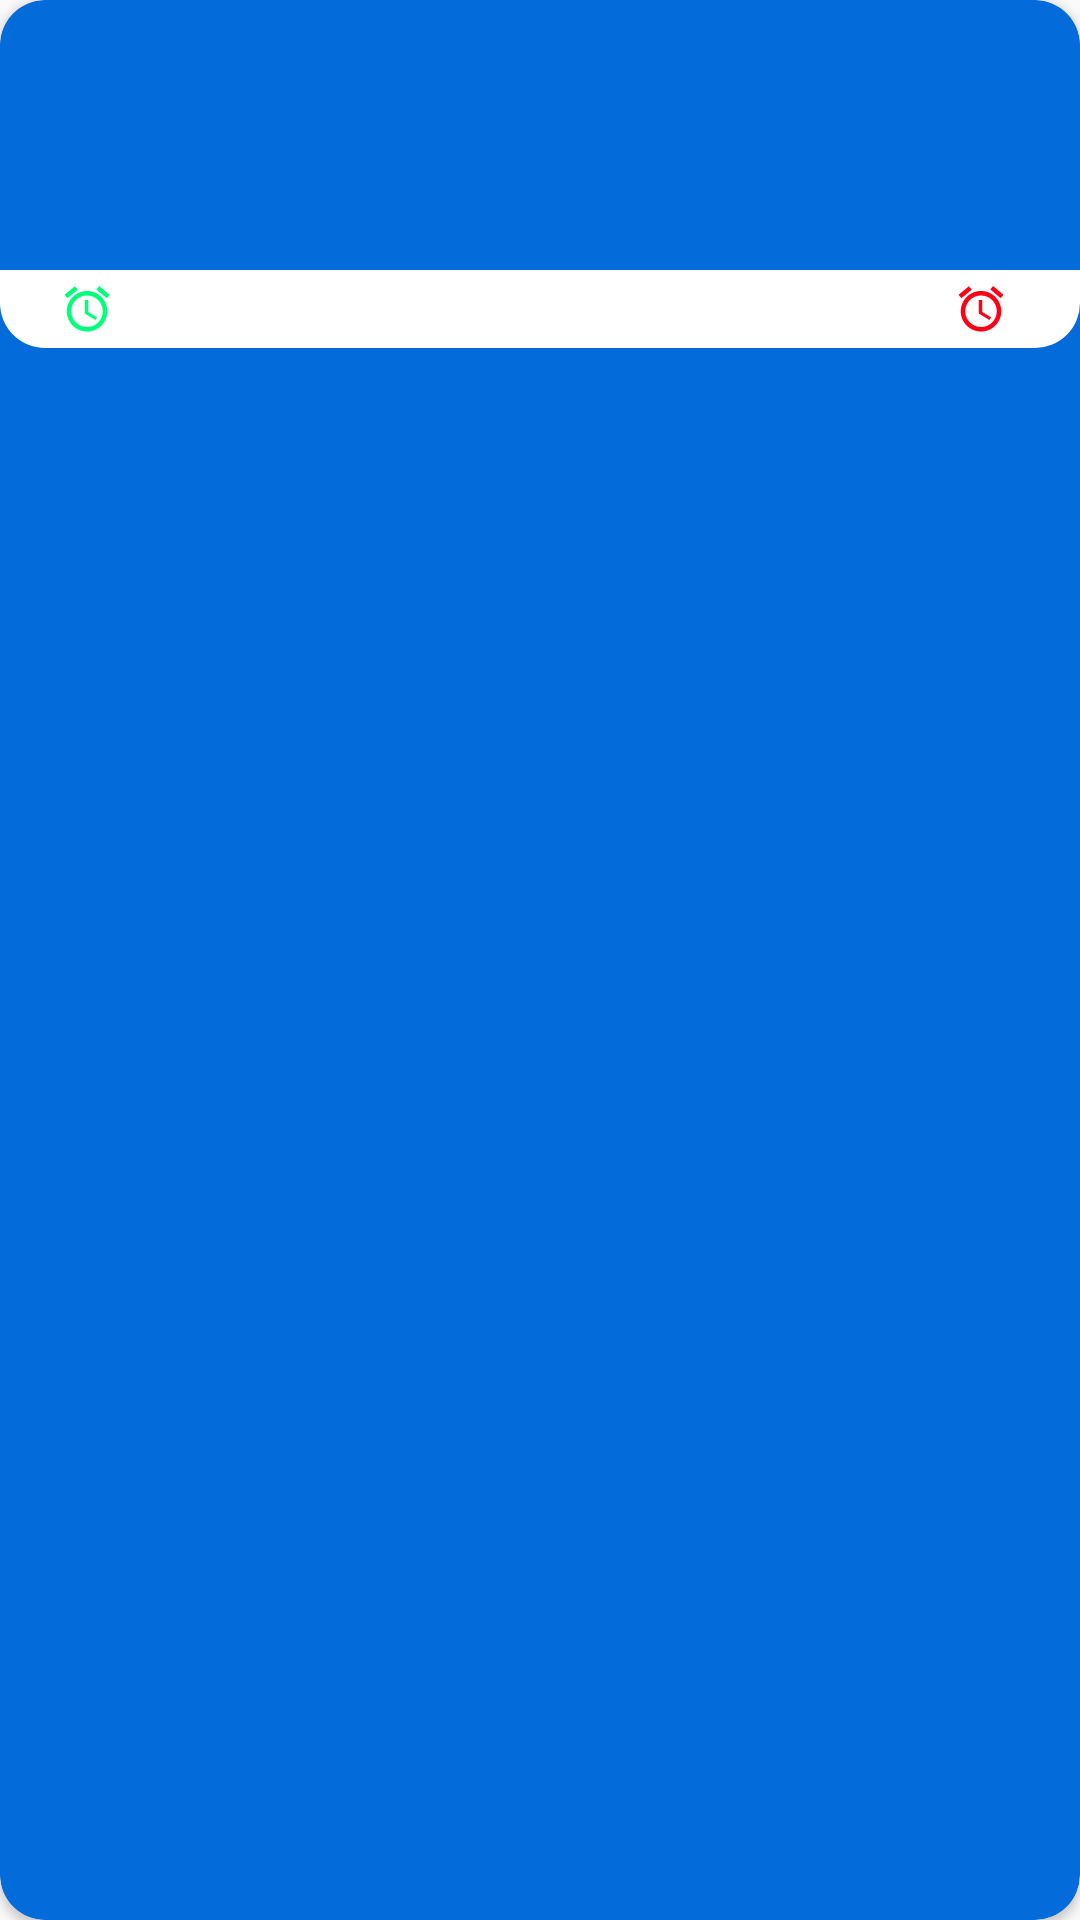

Produce the Android XML layout that renders to this screen, including the resource entries it uses.
<!-- AndroidManifest.xml: application theme Theme.EInfo -->
<!-- res/layout/card_item.xml -->
<?xml version="1.0" encoding="utf-8"?>

<androidx.cardview.widget.CardView xmlns:android="http://schemas.android.com/apk/res/android"
    android:layout_width="match_parent"
    android:layout_height="wrap_content"
    xmlns:app="http://schemas.android.com/apk/res-auto"
    app:cardCornerRadius="15dp"
    app:cardBackgroundColor="@color/blue_dark"
    app:cardMaxElevation="30dp"
    android:layout_marginVertical="14dp"
    android:layout_marginHorizontal="20dp">

    <LinearLayout
        android:layout_width="match_parent"
        android:layout_height="wrap_content"
        android:orientation="vertical">

        <TextView
            android:layout_width="wrap_content"
            android:layout_height="wrap_content"
            android:id="@+id/id_tugas"
            android:text="id"
            android:visibility="gone"/>

        <TextView
            android:layout_width="wrap_content"
            android:layout_height="wrap_content"
            android:id="@+id/mk_title"
            android:textColor="@color/white"
            android:layout_marginTop="10dp"
            android:layout_marginHorizontal="20dp"
            android:textSize="20sp"
            android:textStyle="bold"/>

        <TextView
            android:layout_width="wrap_content"
            android:layout_height="wrap_content"
            android:id="@+id/judul_tugas"
            android:textColor="@color/white"
            android:layout_marginHorizontal="20dp"
            android:textSize="16sp"
            android:layout_below="@+id/mk_title"
            android:textStyle="bold"/>

        <TextView
            android:layout_width="wrap_content"
            android:layout_height="wrap_content"
            android:id="@+id/deskripsi"
            android:textColor="@color/white"
            android:layout_marginHorizontal="20dp"
            android:layout_below="@+id/judul_tugas"
            android:textSize="12sp"
            android:justificationMode="inter_word"
            android:layout_marginVertical="5dp"/>

        <RelativeLayout
            android:layout_width="match_parent"
            android:layout_height="wrap_content"
            android:layout_marginTop="5dp"
            android:background="@drawable/box_card_bottom"
            android:layout_below="@+id/deskripsi"
            android:paddingHorizontal="20dp">
            <ImageView
                android:layout_width="18sp"
                android:layout_height="18sp"
                android:layout_marginVertical="4dp"
                android:src="@drawable/masuk_logo"/>
            <TextView
                android:layout_width="wrap_content"
                android:layout_height="wrap_content"
                android:id="@+id/masuk"
                android:layout_marginLeft="22dp"
                android:layout_marginVertical="6dp"
                android:textSize="10sp"
                android:textColor="@color/black"
                android:textStyle="bold"/>
            <ImageView
                android:layout_width="18sp"
                android:layout_height="18sp"
                android:layout_marginVertical="4dp"
                android:src="@drawable/deadline_logo"
                android:layout_toLeftOf="@id/deadline"/>
            <TextView
                android:layout_width="wrap_content"
                android:layout_height="wrap_content"
                android:id="@+id/deadline"
                android:layout_marginLeft="4dp"
                android:layout_marginVertical="6dp"
                android:layout_alignParentEnd="true"
                android:textSize="10sp"
                android:textColor="@color/black"
                android:textStyle="bold"/>
        </RelativeLayout>

    </LinearLayout>

</androidx.cardview.widget.CardView>
<!-- resources referenced by this layout -->
<resources>
  <color name="black">#FF000000</color>
  <color name="blue_dark">#036CDA</color>
  <color name="white">#FFFFFFFF</color>
  <!-- drawable box_card_bottom (drawable) -->
  <?xml version="1.0" encoding="utf-8"?>
  
  <selector xmlns:android="http://schemas.android.com/apk/res/android">
      <item>
          <shape android:shape="rectangle">
              <solid android:color="@color/white"/>
              <corners android:bottomRightRadius="15dp" android:bottomLeftRadius="15dp"/>
          </shape>
      </item>
  </selector>
  <!-- drawable deadline_logo (drawable) -->
  <vector android:autoMirrored="true" android:height="24dp"
      android:tint="#FF0016" android:viewportHeight="24"
      android:viewportWidth="24" android:width="24dp" xmlns:android="http://schemas.android.com/apk/res/android">
      <path android:fillColor="@android:color/white" android:pathData="M22,5.7l-4.6,-3.9 -1.3,1.5 4.6,3.9L22,5.7zM7.9,3.4L6.6,1.9 2,5.7l1.3,1.5 4.6,-3.8zM12.5,8L11,8v6l4.7,2.9 0.8,-1.2 -4,-2.4L12.5,8zM12,4c-5,0 -9,4 -9,9s4,9 9,9 9,-4 9,-9 -4,-9 -9,-9zM12,20c-3.9,0 -7,-3.1 -7,-7s3.1,-7 7,-7 7,3.1 7,7 -3.1,7 -7,7z"/>
  </vector>
  <!-- drawable masuk_logo (drawable) -->
  <vector android:autoMirrored="true" android:height="24dp"
      android:tint="#00FF7B" android:viewportHeight="24"
      android:viewportWidth="24" android:width="24dp" xmlns:android="http://schemas.android.com/apk/res/android">
      <path android:fillColor="@android:color/white" android:pathData="M22,5.7l-4.6,-3.9 -1.3,1.5 4.6,3.9L22,5.7zM7.9,3.4L6.6,1.9 2,5.7l1.3,1.5 4.6,-3.8zM12.5,8L11,8v6l4.7,2.9 0.8,-1.2 -4,-2.4L12.5,8zM12,4c-5,0 -9,4 -9,9s4,9 9,9 9,-4 9,-9 -4,-9 -9,-9zM12,20c-3.9,0 -7,-3.1 -7,-7s3.1,-7 7,-7 7,3.1 7,7 -3.1,7 -7,7z"/>
  </vector>
  <style name="Theme.EInfo" parent="Theme.AppCompat.DayNight.NoActionBar">
          
          <item name="colorPrimary">@color/purple_500</item>
          <item name="colorPrimaryVariant">@color/black</item>
          <item name="colorOnPrimary">@color/white</item>
          
          <item name="colorSecondary">@color/teal_200</item>
          <item name="colorSecondaryVariant">@color/teal_700</item>
          <item name="colorOnSecondary">@color/black</item>
          
          <item name="android:statusBarColor" tools:targetApi="l">?attr/colorPrimaryVariant</item>
          
      </style>
  <color name="purple_500">#FF6200EE</color>
  <color name="teal_200">#FF03DAC5</color>
  <color name="teal_700">#FF018786</color>
</resources>
